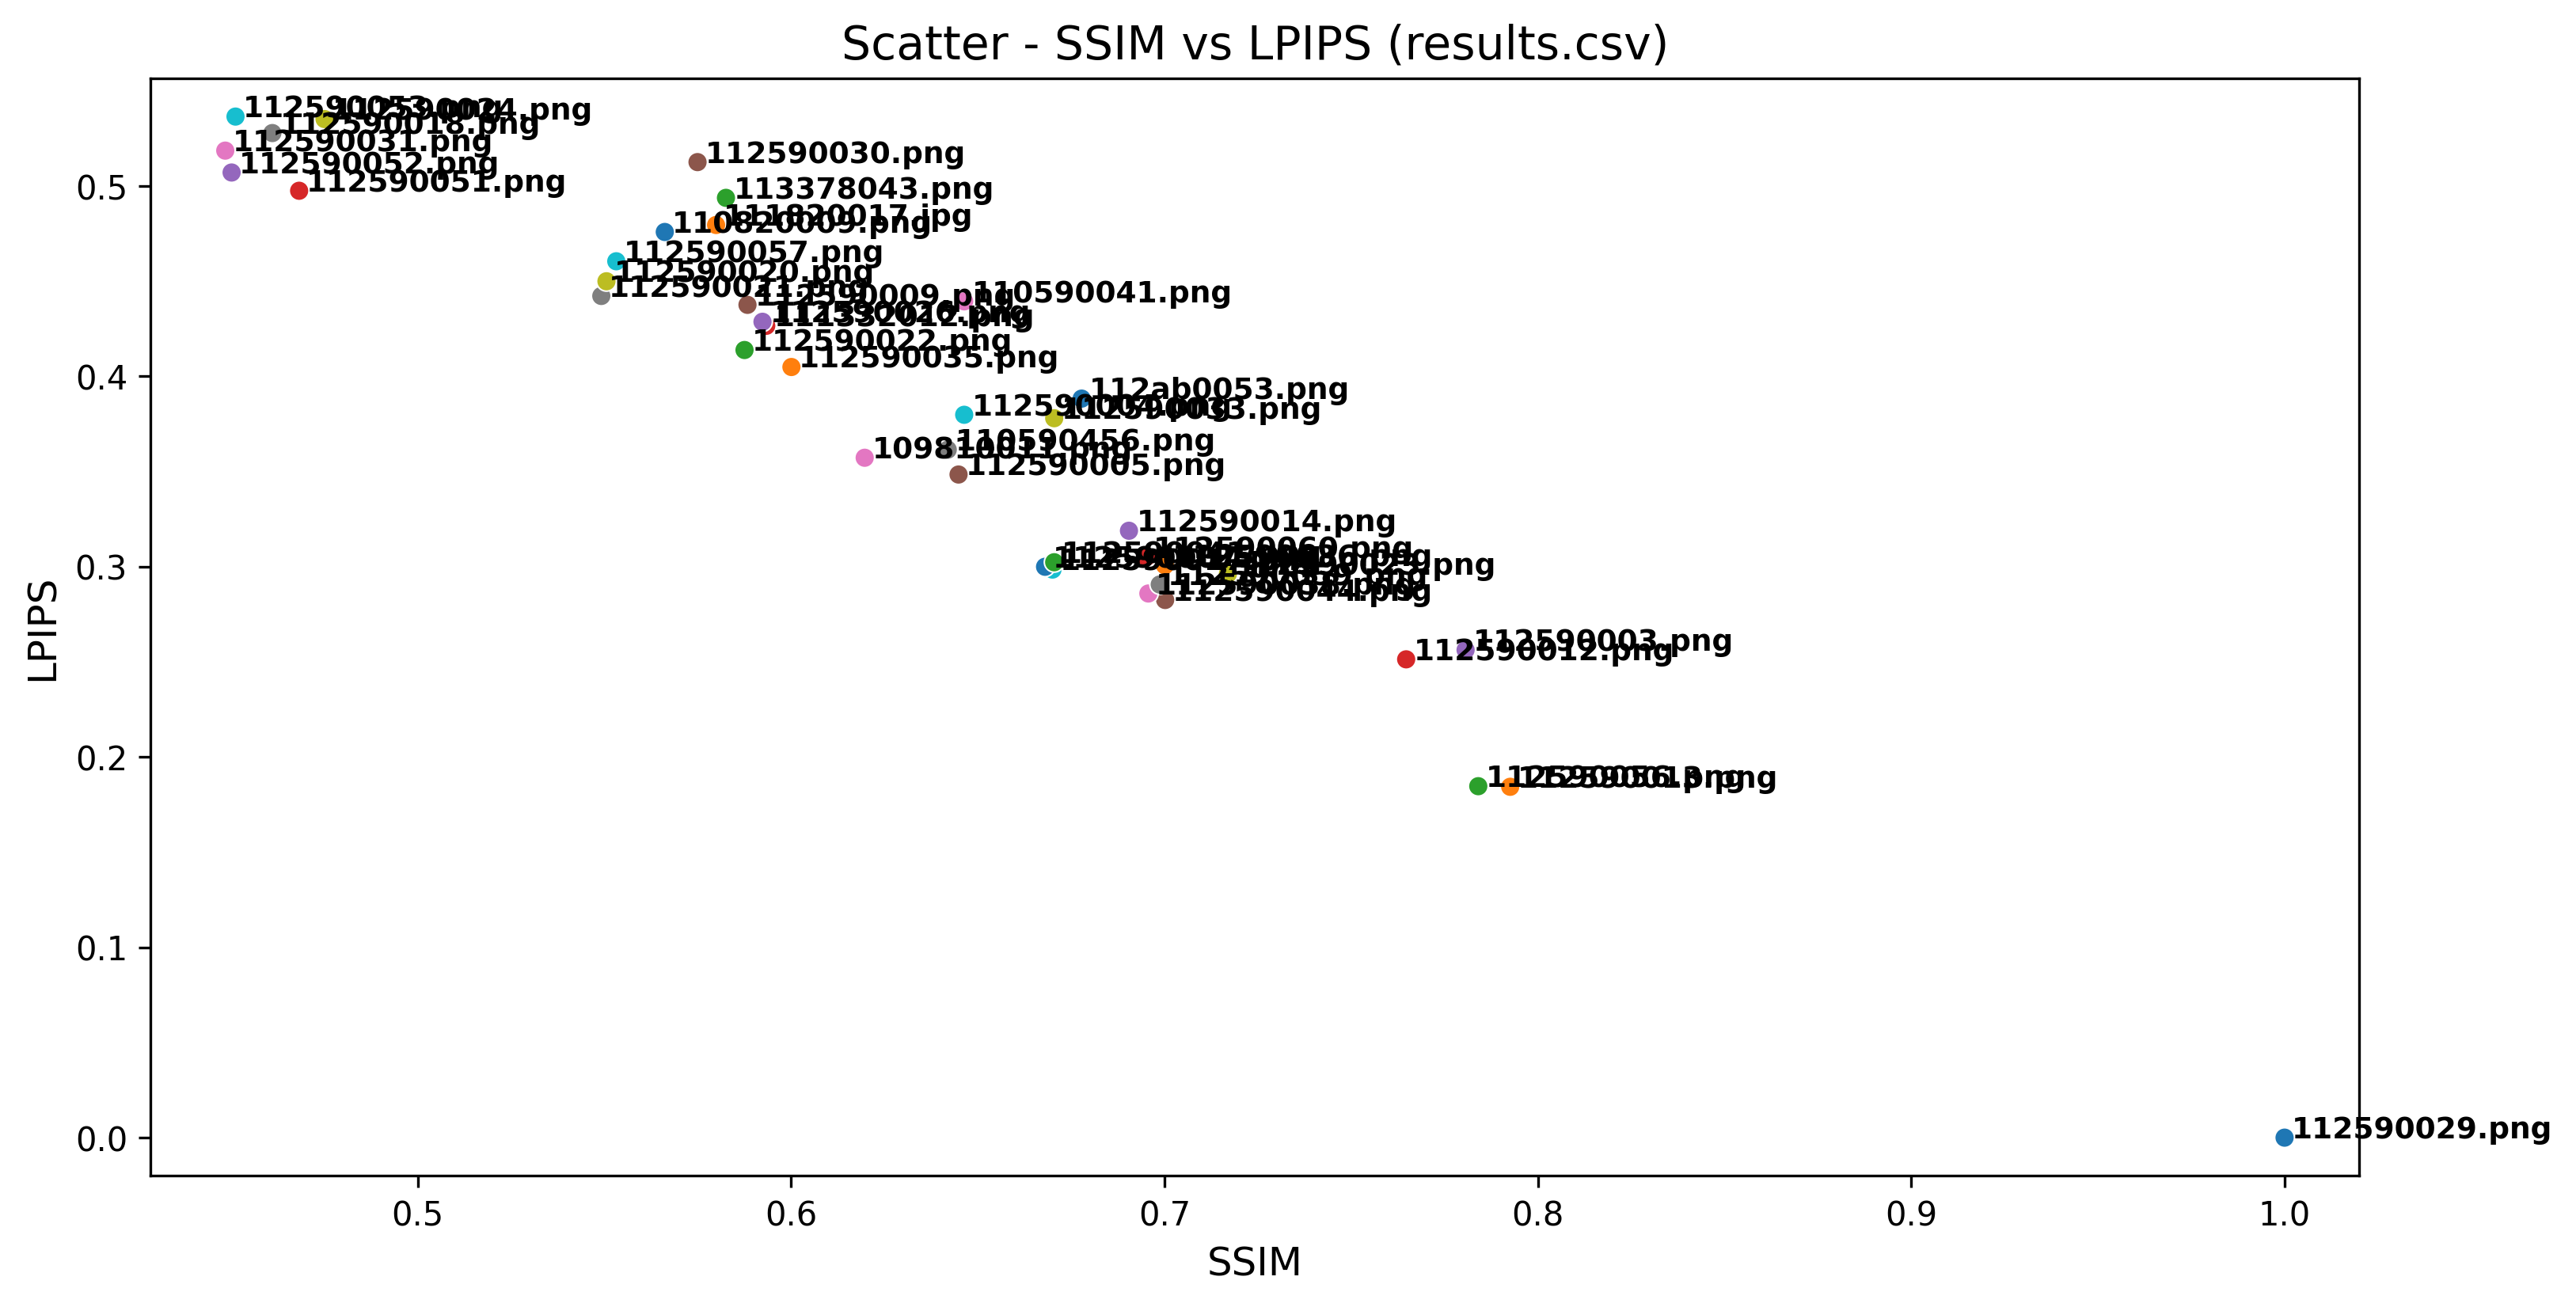

Values plotted in this chart, from the file beside it:
Student, LPIPS, SSIM
112590029.png, 0.0, 1.0
112590013.png, 0.1843, 0.7926
112590056.png, 0.1846, 0.7841
112590012.png, 0.2513, 0.7647
112590003.png, 0.2562, 0.7807
112590044.png, 0.2824, 0.7002
112590038.png, 0.2858, 0.6957
112590059.png, 0.2906, 0.6987
112590023.png, 0.2962, 0.717
112590017.png, 0.2984, 0.67
112590007.png, 0.2999, 0.668
112590036.png, 0.3006, 0.7001
112590041.png, 0.3023, 0.6705
112590060.png, 0.3049, 0.6951
112590014.png, 0.3188, 0.6905
112590005.png, 0.3483, 0.6449
109810011.png, 0.3572, 0.6197
110590456.png, 0.3614, 0.642
112590033.png, 0.3779, 0.6705
112590004.png, 0.3797, 0.6464
112ab0053.png, 0.3882, 0.6778
112590035.png, 0.4048, 0.6001
112590022.png, 0.4137, 0.5875
111332012.png, 0.4265, 0.5934
112590026.png, 0.4286, 0.5924
112590009.png, 0.4375, 0.5883
110590041.png, 0.4393, 0.6464
112590021.png, 0.4421, 0.5492
112590020.png, 0.4499, 0.5506
112590057.png, 0.4604, 0.5532
110820009.png, 0.4758, 0.5662
111820017.jpg, 0.4794, 0.5799
113378043.png, 0.4937, 0.5826
112590051.png, 0.4974, 0.4683
112590052.png, 0.507, 0.4502
112590030.png, 0.5125, 0.575
112590031.png, 0.5185, 0.4485
112590018.png, 0.5277, 0.4611
112590024.png, 0.5351, 0.4751
112590053.png, 0.5364, 0.4512
